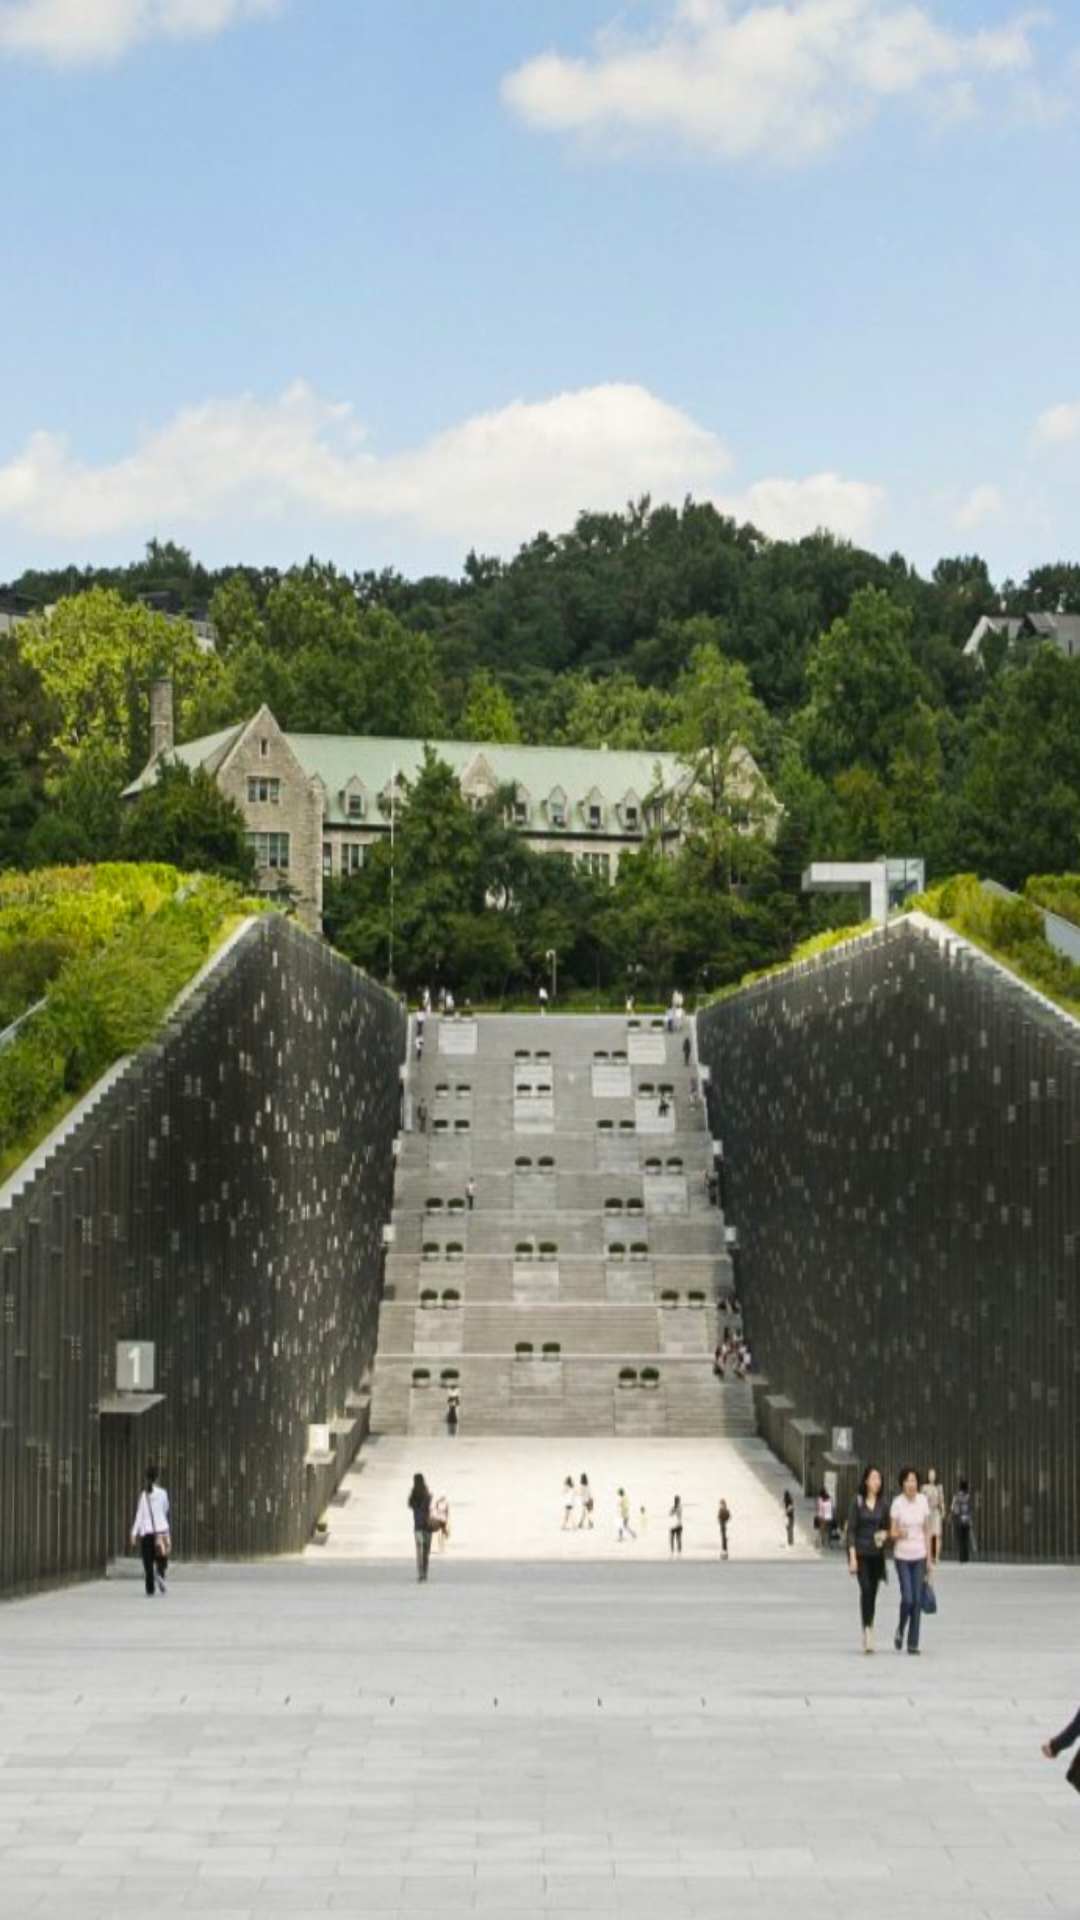

Produce the Android XML layout that renders to this screen, including the resource entries it uses.
<!-- AndroidManifest.xml: application theme AppTheme.NoActionBar -->
<!-- res/layout/image_view_pager_view.xml -->
<?xml version="1.0" encoding="utf-8"?>
<android.support.constraint.ConstraintLayout xmlns:android="http://schemas.android.com/apk/res/android"
    android:layout_width="match_parent"
    android:layout_height="match_parent"
    xmlns:app="http://schemas.android.com/apk/res-auto">

    <android.support.v7.widget.AppCompatImageView
        android:id="@+id/content_image"
        android:layout_width="0dp"
        android:layout_height="0dp"
        app:layout_constraintLeft_toLeftOf="parent"
        app:layout_constraintTop_toTopOf="parent"
        app:layout_constraintRight_toRightOf="parent"
        app:layout_constraintBottom_toBottomOf="parent"
        app:srcCompat="@drawable/img_back_ewhauniv"
        android:scaleType="fitXY"/>
</android.support.constraint.ConstraintLayout>
<!-- resources referenced by this layout -->
<resources>
  <!-- drawable img_back_ewhauniv: png bitmap (drawable-hdpi, 962451 bytes) -->
  <style name="AppTheme.NoActionBar" parent="AppTheme">
          <item name="android:windowTranslucentStatus">true</item>
          <item name="android:windowTranslucentNavigation">false</item>
          <item name="android:statusBarColor">@android:color/transparent</item>
          <item name="android:fitsSystemWindows">true</item>
          <item name="windowActionBar">false</item>
          <item name="windowNoTitle">true</item>
      </style>
  <style name="AppTheme" parent="Theme.AppCompat.Light.DarkActionBar">
          
          <item name="colorPrimary">@color/colorPrimary</item>
          <item name="colorPrimaryDark">@color/colorPrimaryDark</item>
          <item name="colorAccent">@color/colorAccent</item>
          <item name="colorControlHighlight">#80999999</item>
      </style>
  <color name="colorPrimary">#3F51B5</color>
  <color name="colorPrimaryDark">#303F9F</color>
  <color name="colorAccent">#73E5FF</color>
</resources>
